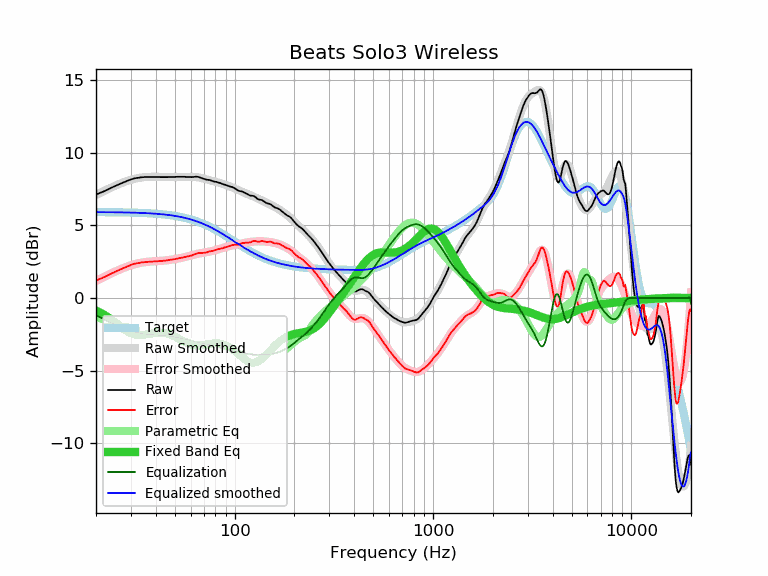

Values plotted in this chart, from the file beside it:
frequency, raw, error, smoothed, error_smoothed, equalization, parametric_eq, equalized_raw, equalized_smoothed, target
20, 7.12, 1.21, 7.09, 1.18, -1.18, -0.86, 5.94, 5.91, 5.91
21, 7.24, 1.33, 7.24, 1.32, -1.32, -1.00, 5.92, 5.91, 5.91
22, 7.35, 1.44, 7.37, 1.46, -1.46, -1.15, 5.89, 5.91, 5.91
23, 7.48, 1.57, 7.50, 1.59, -1.59, -1.32, 5.89, 5.91, 5.91
24, 7.60, 1.70, 7.62, 1.71, -1.71, -1.49, 5.89, 5.90, 5.90
25, 7.71, 1.81, 7.73, 1.83, -1.83, -1.68, 5.88, 5.90, 5.90
26, 7.82, 1.92, 7.83, 1.93, -1.93, -1.86, 5.89, 5.90, 5.90
27, 7.91, 2.02, 7.92, 2.03, -2.03, -2.03, 5.89, 5.89, 5.89
28, 8.00, 2.11, 8.00, 2.11, -2.11, -2.19, 5.89, 5.89, 5.89
29, 8.08, 2.19, 8.07, 2.19, -2.19, -2.32, 5.89, 5.89, 5.89
30, 8.16, 2.28, 8.14, 2.26, -2.26, -2.43, 5.90, 5.88, 5.88
31, 8.22, 2.35, 8.19, 2.32, -2.32, -2.50, 5.91, 5.88, 5.88
32, 8.26, 2.39, 8.24, 2.37, -2.37, -2.54, 5.90, 5.87, 5.87
33, 8.28, 2.42, 8.27, 2.41, -2.41, -2.56, 5.87, 5.86, 5.86
34, 8.31, 2.45, 8.30, 2.44, -2.44, -2.55, 5.87, 5.86, 5.86
35, 8.32, 2.47, 8.32, 2.47, -2.47, -2.53, 5.85, 5.85, 5.85
36, 8.33, 2.49, 8.33, 2.49, -2.49, -2.50, 5.84, 5.84, 5.84
37, 8.33, 2.50, 8.34, 2.51, -2.51, -2.46, 5.83, 5.83, 5.83
38, 8.33, 2.51, 8.34, 2.52, -2.52, -2.43, 5.81, 5.82, 5.82
39, 8.33, 2.52, 8.34, 2.53, -2.53, -2.40, 5.80, 5.81, 5.81
40, 8.33, 2.53, 8.34, 2.54, -2.54, -2.38, 5.79, 5.80, 5.80
41, 8.33, 2.54, 8.34, 2.55, -2.55, -2.37, 5.78, 5.79, 5.79
42, 8.32, 2.54, 8.33, 2.56, -2.56, -2.36, 5.76, 5.78, 5.78
43, 8.32, 2.56, 8.33, 2.57, -2.57, -2.37, 5.75, 5.77, 5.77
44, 8.32, 2.57, 8.33, 2.58, -2.58, -2.39, 5.74, 5.75, 5.75
45, 8.32, 2.58, 8.33, 2.59, -2.59, -2.41, 5.73, 5.74, 5.74
46, 8.32, 2.60, 8.33, 2.61, -2.61, -2.44, 5.71, 5.72, 5.72
47, 8.33, 2.63, 8.33, 2.62, -2.62, -2.48, 5.71, 5.71, 5.71
48, 8.33, 2.64, 8.33, 2.64, -2.64, -2.53, 5.69, 5.69, 5.69
49, 8.33, 2.66, 8.33, 2.66, -2.66, -2.58, 5.67, 5.67, 5.67
50, 8.33, 2.68, 8.33, 2.68, -2.68, -2.64, 5.65, 5.65, 5.65
51, 8.34, 2.71, 8.33, 2.70, -2.70, -2.70, 5.64, 5.63, 5.63
52, 8.34, 2.73, 8.34, 2.72, -2.72, -2.76, 5.62, 5.61, 5.61
53, 8.34, 2.75, 8.34, 2.75, -2.75, -2.83, 5.59, 5.59, 5.59
54, 8.34, 2.77, 8.34, 2.77, -2.77, -2.89, 5.57, 5.57, 5.57
55, 8.34, 2.80, 8.34, 2.80, -2.80, -2.95, 5.55, 5.54, 5.54
56, 8.34, 2.82, 8.34, 2.82, -2.82, -3.01, 5.52, 5.52, 5.52
57, 8.33, 2.84, 8.34, 2.85, -2.85, -3.07, 5.48, 5.49, 5.49
58, 8.33, 2.86, 8.34, 2.87, -2.87, -3.12, 5.46, 5.47, 5.47
59, 8.33, 2.89, 8.34, 2.90, -2.90, -3.16, 5.43, 5.44, 5.44
60, 8.32, 2.91, 8.34, 2.93, -2.93, -3.20, 5.39, 5.41, 5.41
61, 8.32, 2.94, 8.34, 2.95, -2.95, -3.22, 5.37, 5.38, 5.38
62, 8.33, 2.98, 8.33, 2.98, -2.98, -3.25, 5.35, 5.35, 5.35
63, 8.34, 3.02, 8.33, 3.00, -3.00, -3.26, 5.34, 5.32, 5.32
64, 8.35, 3.06, 8.32, 3.03, -3.03, -3.27, 5.32, 5.29, 5.29
65, 8.34, 3.08, 8.31, 3.05, -3.05, -3.27, 5.29, 5.26, 5.26
66, 8.32, 3.09, 8.29, 3.07, -3.07, -3.27, 5.25, 5.23, 5.23
67, 8.29, 3.10, 8.28, 3.08, -3.08, -3.26, 5.21, 5.19, 5.19
68, 8.26, 3.10, 8.26, 3.10, -3.10, -3.25, 5.16, 5.16, 5.16
69, 8.22, 3.10, 8.24, 3.11, -3.11, -3.24, 5.11, 5.12, 5.12
70, 8.20, 3.11, 8.22, 3.13, -3.13, -3.22, 5.07, 5.09, 5.09
71, 8.17, 3.12, 8.19, 3.14, -3.14, -3.21, 5.03, 5.05, 5.05
72, 8.15, 3.14, 8.17, 3.16, -3.16, -3.19, 4.99, 5.01, 5.01
73, 8.13, 3.16, 8.15, 3.17, -3.17, -3.17, 4.96, 4.98, 4.98
74, 8.13, 3.19, 8.12, 3.19, -3.19, -3.16, 4.94, 4.94, 4.94
75, 8.11, 3.21, 8.10, 3.20, -3.20, -3.14, 4.91, 4.90, 4.90
76, 8.09, 3.23, 8.08, 3.22, -3.22, -3.13, 4.87, 4.86, 4.86
77, 8.06, 3.24, 8.06, 3.24, -3.24, -3.12, 4.82, 4.82, 4.82
78, 8.03, 3.25, 8.04, 3.26, -3.26, -3.11, 4.77, 4.78, 4.78
79, 8.01, 3.27, 8.02, 3.28, -3.28, -3.10, 4.73, 4.74, 4.74
... 553 more rows
